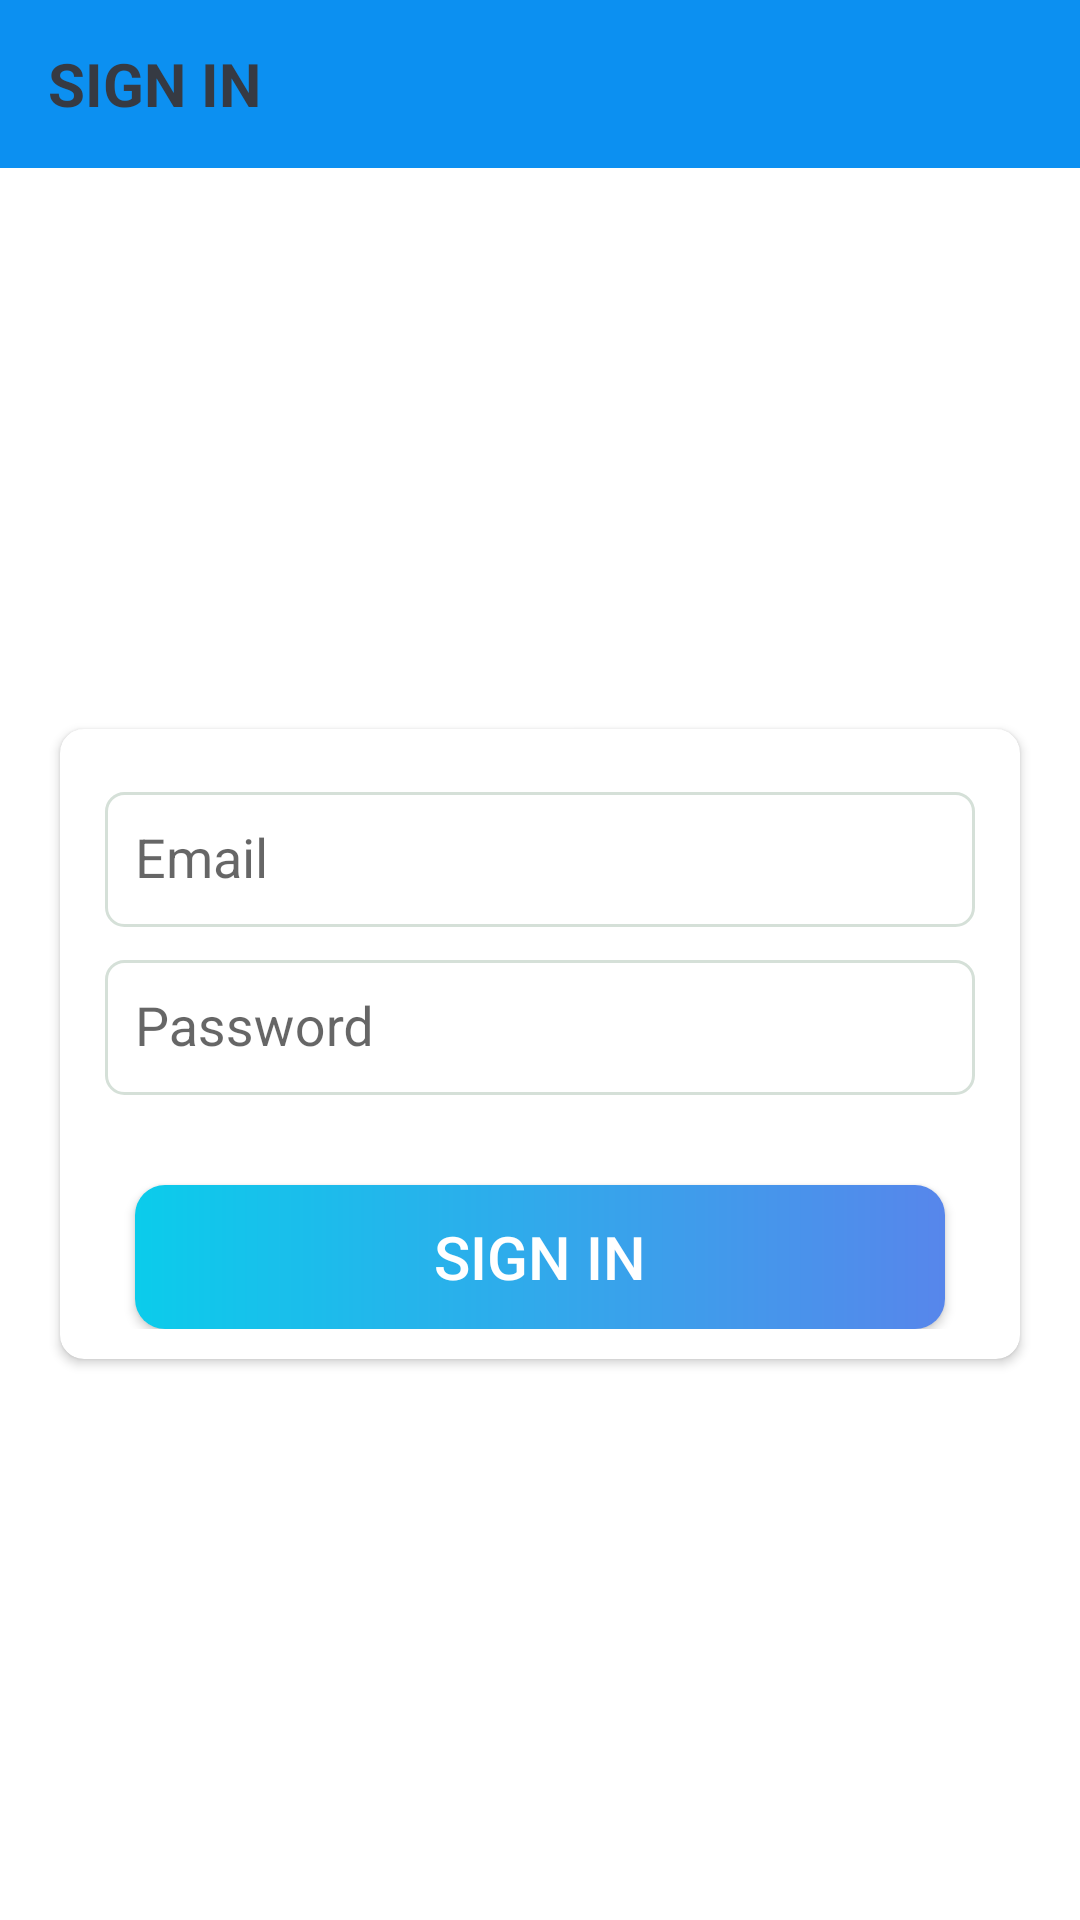

The Android layout XML behind this screen, and the referenced resources:
<!-- AndroidManifest.xml: activity theme AppTheme.NoActionBar -->
<!-- res/layout/activity_sign_in.xml -->
<?xml version="1.0" encoding="utf-8"?>
<LinearLayout xmlns:android="http://schemas.android.com/apk/res/android"
    xmlns:app="http://schemas.android.com/apk/res-auto"
    xmlns:tools="http://schemas.android.com/tools"
    android:layout_width="match_parent"
    android:layout_height="match_parent"
    android:background="@color/design_default_color_background"
    android:orientation="vertical"
    tools:context=".activities.SignInActivity">

    <androidx.appcompat.widget.Toolbar
        android:id="@+id/toolbar_sign_in_activity"
        android:layout_width="match_parent"
        android:background="@color/colorPrimary"
        android:layout_height="?attr/actionBarSize">
        <TextView
            android:id="@+id/tv_title"
            android:layout_width="match_parent"
            android:layout_height="match_parent"
            android:gravity="center_vertical"
            android:text="SIGN IN"
            android:textColor="@color/primary_text_color"
            android:textSize="20sp"
            android:textStyle="bold" />

    </androidx.appcompat.widget.Toolbar>

    <LinearLayout
        android:layout_width="match_parent"
        android:layout_height="match_parent"
        android:layout_gravity="center"
        android:layout_marginTop="2dp"
        android:orientation="vertical">

        <ImageView
            android:layout_width="match_parent"
            android:layout_height="150dp"
            android:layout_marginStart="15dp"
            android:layout_marginEnd="15dp"
            android:layout_marginTop="5dp"
            android:gravity="center"
            android:src="@drawable/undraw_login_re_4vu2"
            android:text="Sign In"
            android:textColor="@color/secondary_text_color"
            android:textSize="24sp" />


        <androidx.cardview.widget.CardView
            android:layout_width="match_parent"
            android:layout_height="wrap_content"
            android:layout_marginStart="20dp"
            android:layout_marginTop="30dp"
            android:layout_marginEnd="20dp"
            android:elevation="3dp"
            app:cardCornerRadius="8dp">


            <LinearLayout
                android:layout_width="match_parent"
                android:layout_height="wrap_content"
                android:orientation="vertical"
                android:padding="10dp">



                <com.google.android.material.textfield.TextInputLayout
                    android:layout_width="match_parent"
                    android:layout_height="wrap_content"
                    android:layout_marginStart="5dp"
                    android:layout_marginEnd="5dp">

                    <androidx.appcompat.widget.AppCompatEditText
                        android:id="@+id/et_email_sign_in"
                        android:layout_width="match_parent"
                        android:layout_height="45dp"
                        android:hint="Email"
                        android:paddingStart="10dp"
                        android:textColor="@color/primary_text_color"
                        android:background="@drawable/white_background_rounded"
                        android:inputType="textPersonName"
                        android:textSize="18sp" />

                </com.google.android.material.textfield.TextInputLayout>


                <com.google.android.material.textfield.TextInputLayout
                    android:layout_width="match_parent"
                    android:layout_height="wrap_content"
                    android:layout_marginStart="5dp"
                    android:layout_marginEnd="5dp">

                    <androidx.appcompat.widget.AppCompatEditText
                        android:id="@+id/et_password_sign_in"
                        android:layout_width="match_parent"
                        android:layout_height="45dp"
                        android:hint="Password"
                        android:paddingStart="10dp"
                        android:textColor="@color/primary_text_color"
                        android:background="@drawable/white_background_rounded"
                        android:inputType="textPassword"
                        android:textSize="18sp" />

                </com.google.android.material.textfield.TextInputLayout>


                <Button
                    android:id="@+id/btn_sign_in"
                    android:layout_width="match_parent"
                    android:layout_height="wrap_content"
                    android:layout_gravity="center"
                    android:layout_marginStart="15dp"
                    android:layout_marginTop="30dp"
                    android:layout_marginEnd="15dp"
                    android:background="@drawable/shape_button_rounded"
                    android:foreground="?attr/selectableItemBackground"
                    android:gravity="center"
                    android:paddingTop="3dp"
                    android:paddingBottom="3dp"
                    android:text="Sign IN"
                    android:textColor="@android:color/white"
                    android:textSize="20sp" />

            </LinearLayout>


        </androidx.cardview.widget.CardView>

    </LinearLayout>

</LinearLayout>
<!-- resources referenced by this layout -->
<resources>
  <color name="colorPrimary">#0C90F1</color>
  <color name="primary_text_color">#363a43</color>
  <color name="secondary_text_color">#7A8089</color>
  <!-- drawable shape_button_rounded (drawable) -->
  <?xml version="1.0" encoding="utf-8"?>
  <shape xmlns:android="http://schemas.android.com/apk/res/android"
      android:shape="rectangle">
  
      <gradient
          android:angle="360"
          android:startColor="#0BCCEB"
          android:endColor="#5786eb"
          android:type="linear">
      </gradient>
      <corners android:radius="10dp"/>
  </shape>
  <!-- drawable white_background_rounded (drawable) -->
  <?xml version="1.0" encoding="utf-8"?>
  <shape xmlns:android="http://schemas.android.com/apk/res/android"
      android:shape="rectangle">
  
      <stroke android:color="#d5e0d8"
          android:width="1dp"/>
  
      <solid android:color="@android:color/white"/>
      <corners android:radius="6dp"/>
  </shape>
  <style name="AppTheme.NoActionBar" parent="Theme.AppCompat.Light.NoActionBar">
          
          <item name="windowActionBar">false</item>
          <item name="android:windowNoTitle">true</item>
      </style>
</resources>
